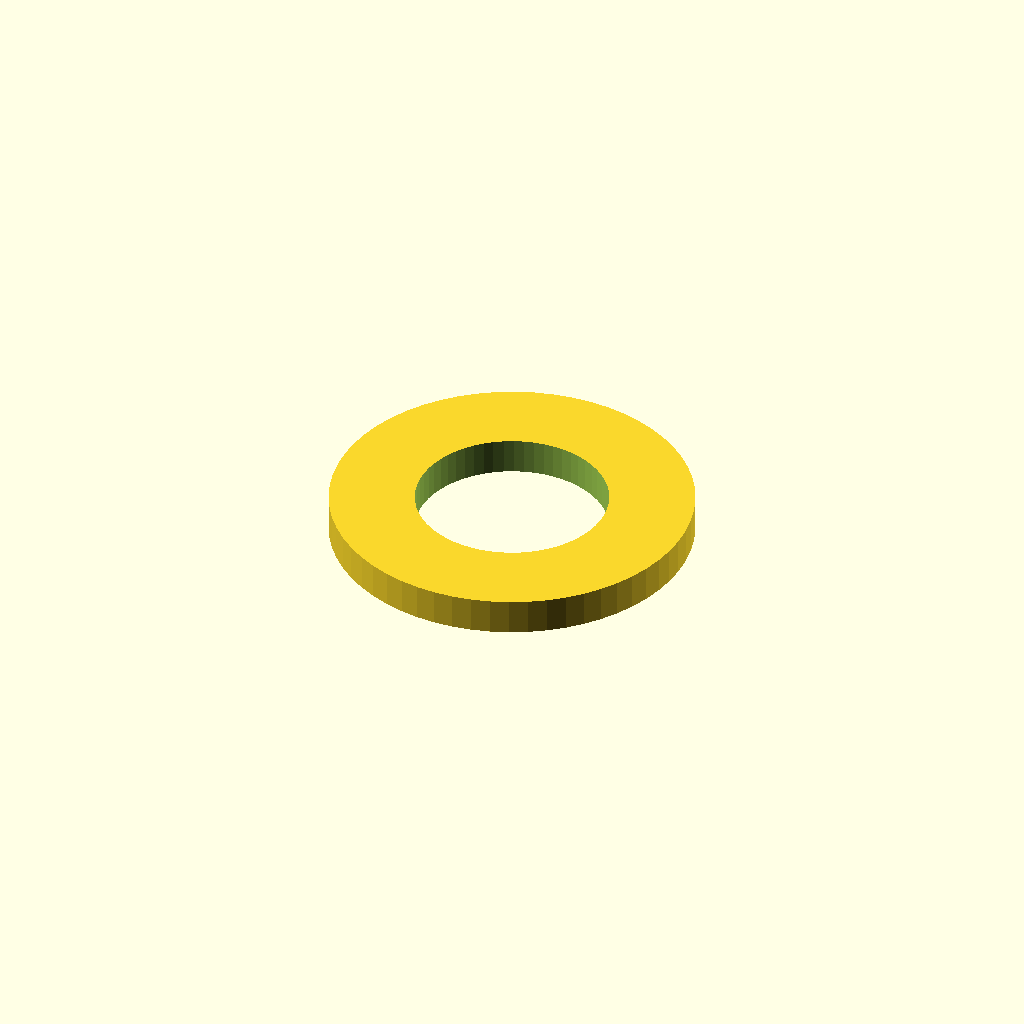
Cell 1: rendered with the file's own defaults.
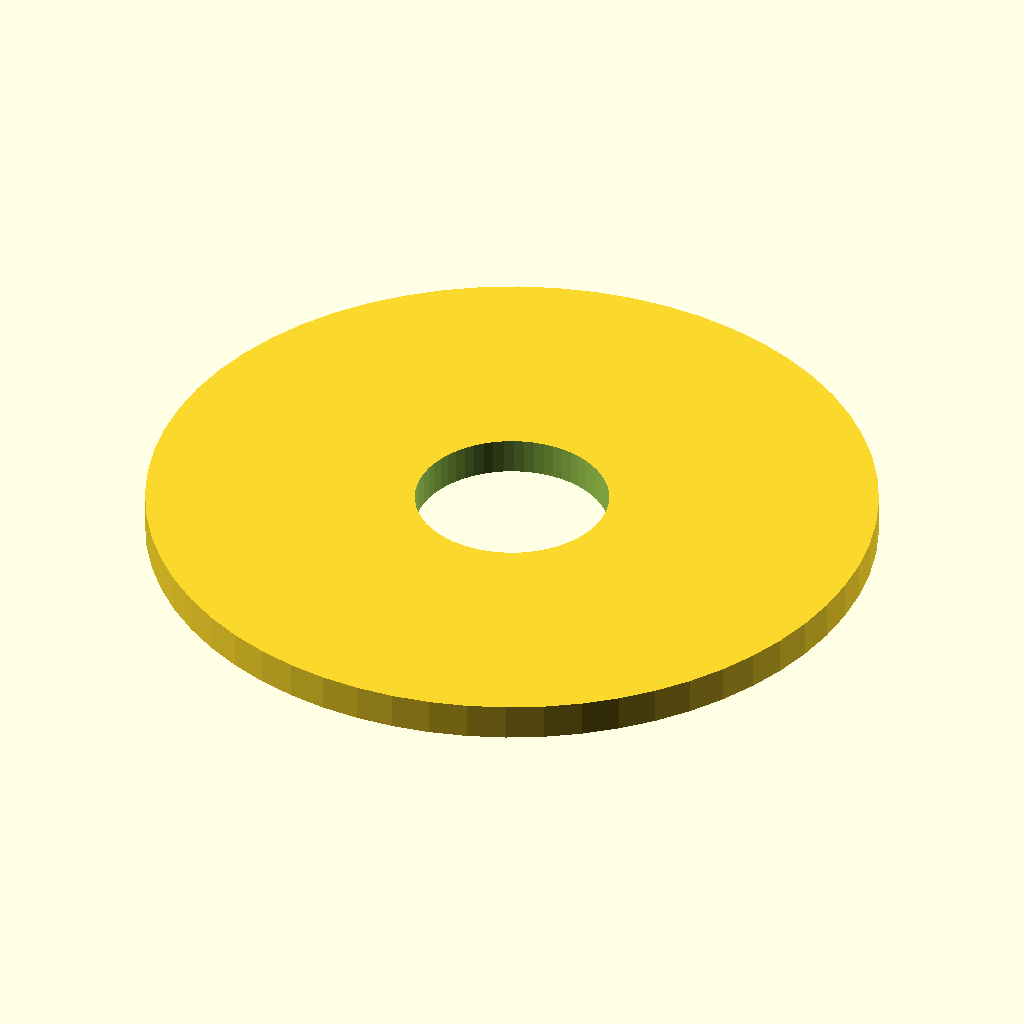
Cell 2: the same model with outer_d = 20.
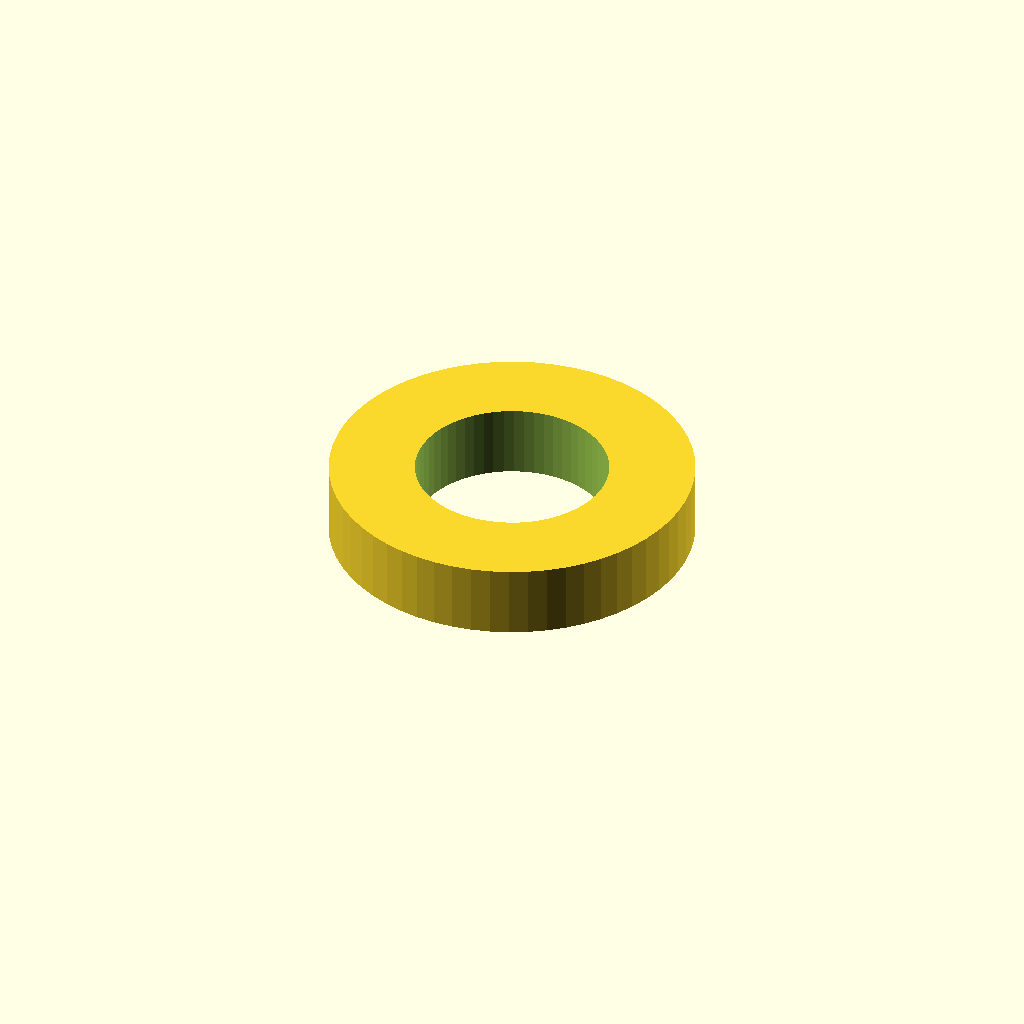
Cell 3: the same model with thickness = 2.
All cells are drawn from one camera (rotation 55°, 0°, 25°, orthographic, colour scheme Cornfield), so only the parameter changes between them.
OpenSCAD source file optional_data/data/parts/part_0356.scad:
// Flat metric washer.
$fn = 60;
eps = 0.02;
inner_d = 5.3;
outer_d = 10;
thickness = 1;
difference() {
    cylinder(d = outer_d, h = thickness);
    translate([0, 0, -eps]) cylinder(d = inner_d, h = thickness + 2 * eps);
}
Parameter table extracted from the source (name, type, default, range or options):
eps: number, default 0.02
inner_d: number, default 5.3
outer_d: number, default 10
thickness: number, default 1
